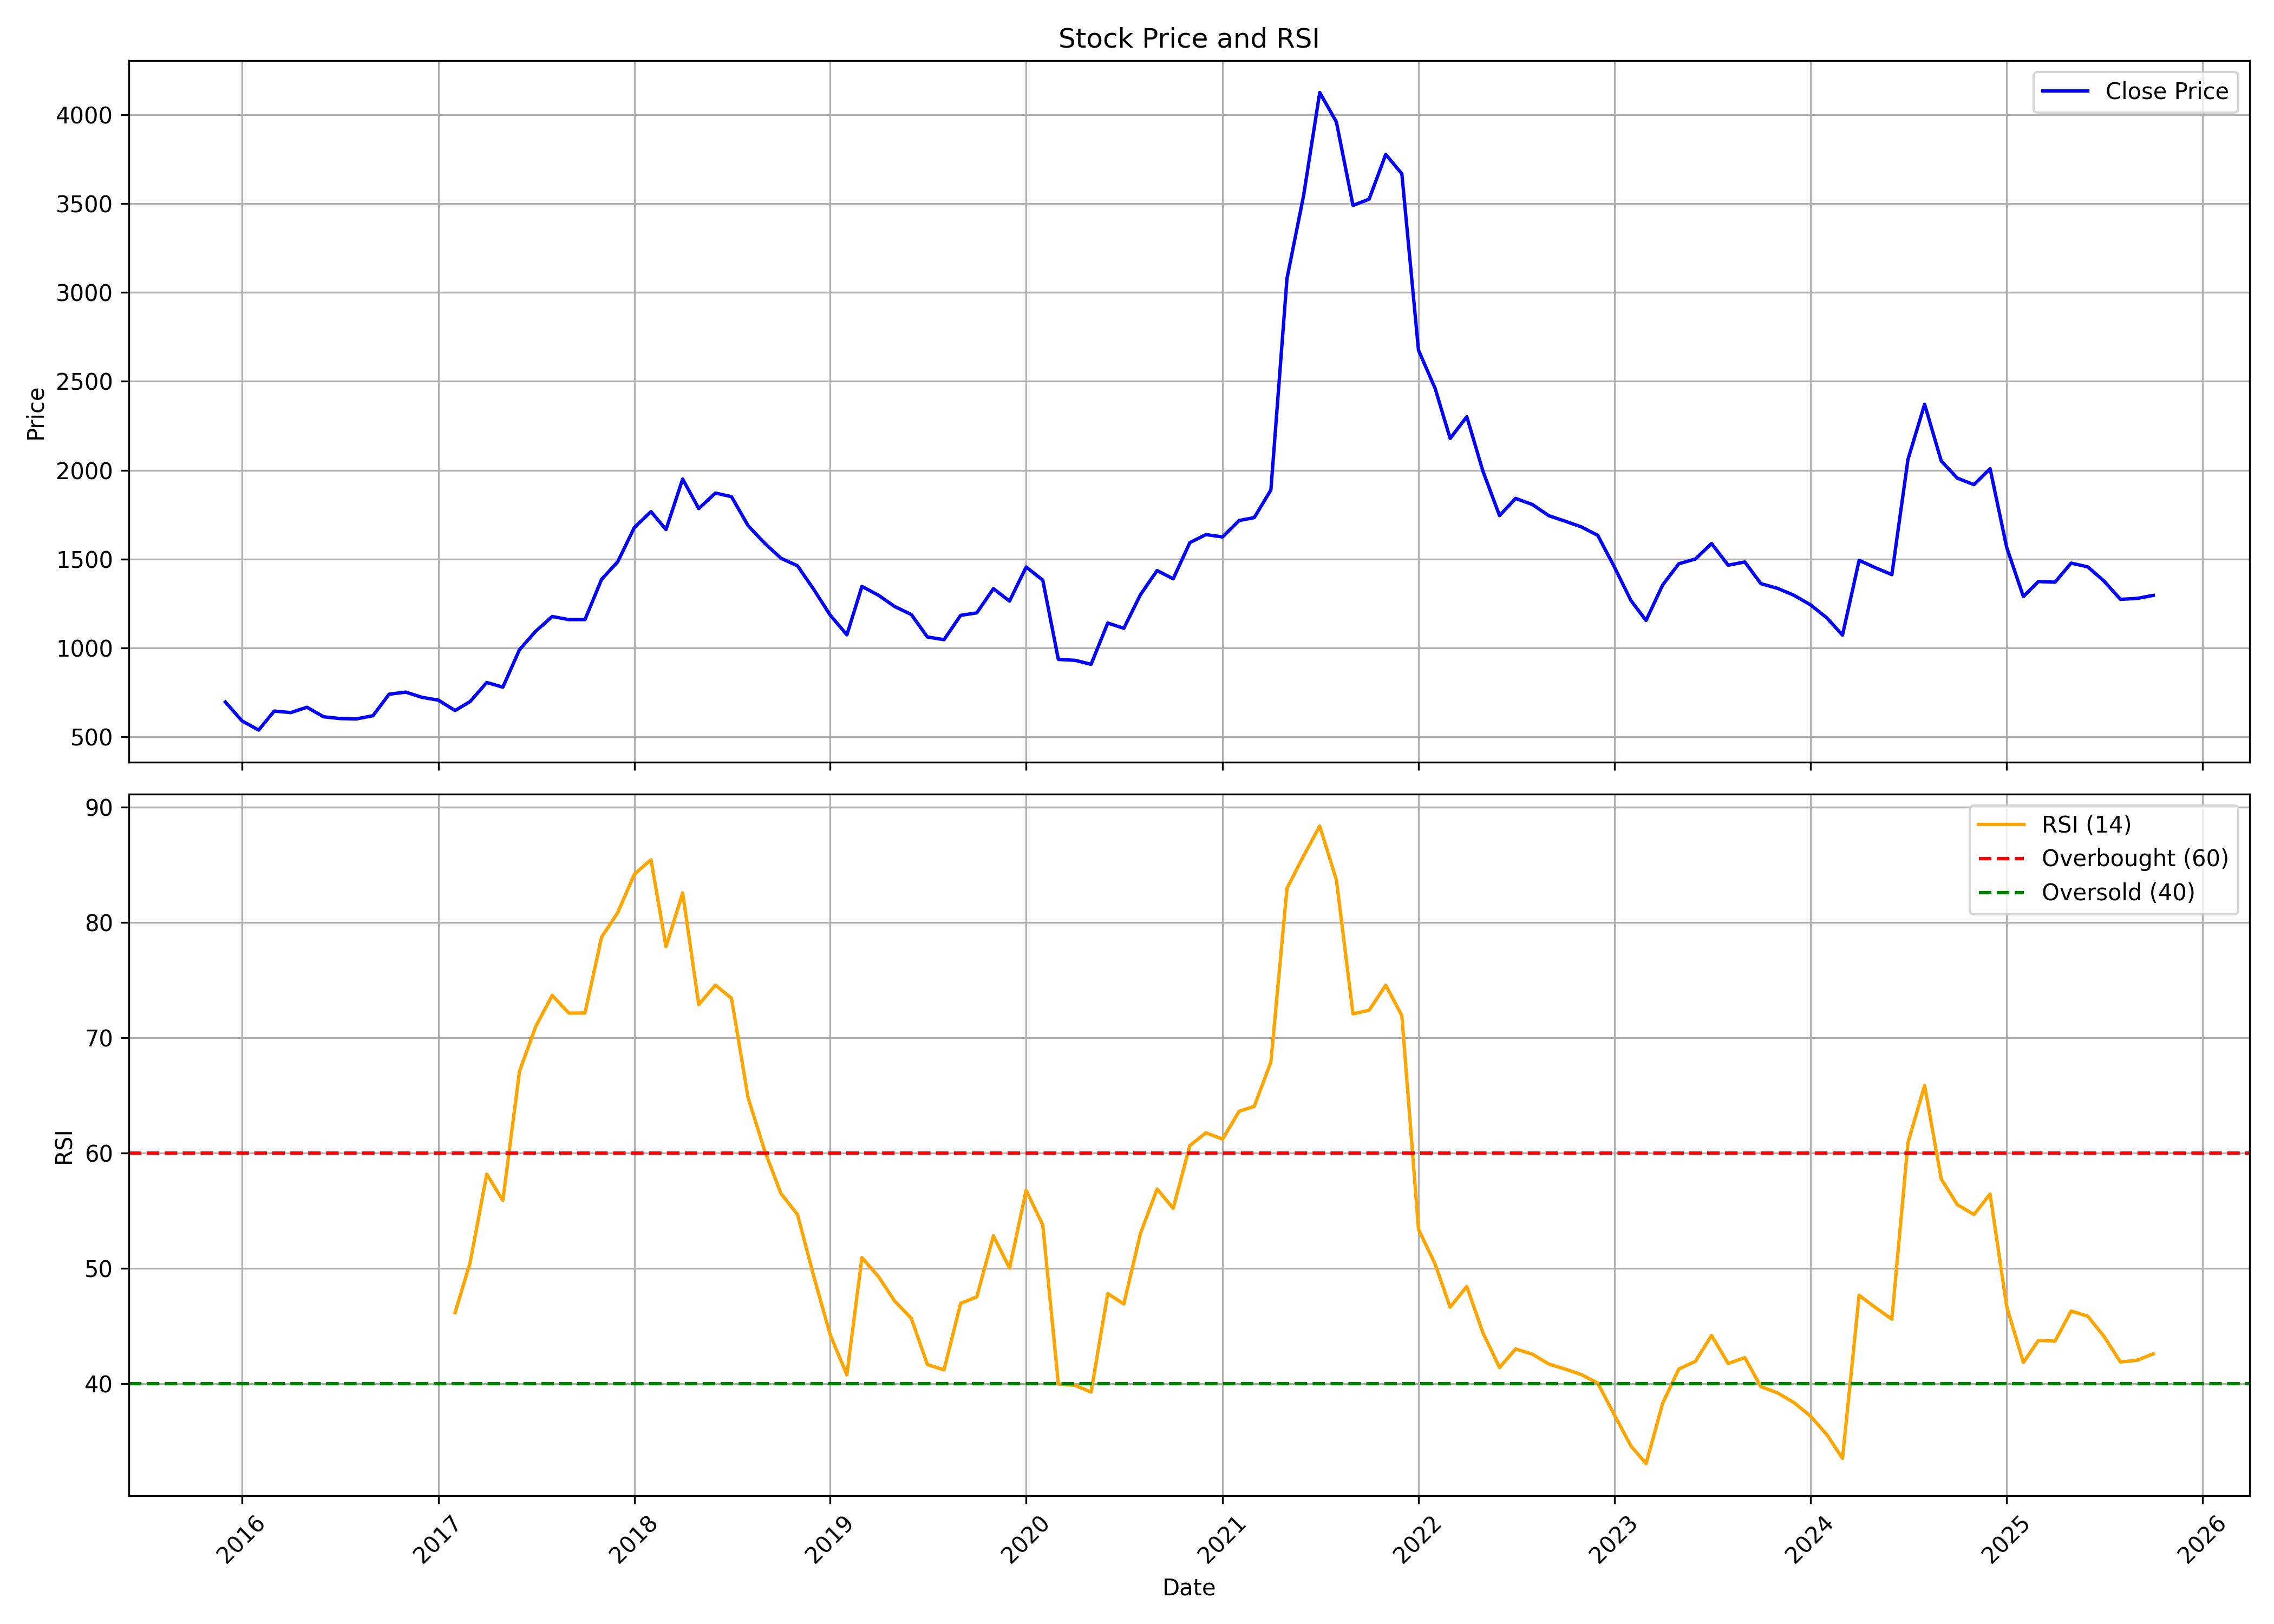

Values plotted in this chart, from the file beside it:
, date, symbol, open, high, low, close, volume, rsi
0, 2015-12-01, LUXIND, 652.3, 809.6, 546.5, 695.3, 1322240, 
1, 2016-01-01, LUXIND, 688, 761.2, 581.6, 589.4, 308480, 
2, 2016-02-01, LUXIND, 589.3, 622.6, 523.3, 537.5, 103140, 
3, 2016-03-01, LUXIND, 543.2, 690, 531.4, 644.5, 704725, 
4, 2016-04-01, LUXIND, 645.6, 708.8, 631.5, 636.1, 159125, 
5, 2016-05-01, LUXIND, 648.6, 689.8, 615.9, 666, 157100, 
6, 2016-06-01, LUXIND, 668.7, 702.7, 586.3, 612.5, 212991, 
7, 2016-07-01, LUXIND, 616, 645.2, 592.7, 602.5, 95672, 
8, 2016-08-01, LUXIND, 606.6, 640.2, 563.1, 600.3, 114940, 
9, 2016-09-01, LUXIND, 602, 680.8, 563.1, 618.5, 751246, 
10, 2016-10-01, LUXIND, 612.3, 757.9, 612.3, 739.3, 506543, 
11, 2016-11-01, LUXIND, 738.8, 817.1, 654, 751.1, 500316, 
12, 2016-12-01, LUXIND, 756.2, 757.2, 694.8, 722, 308396, 
13, 2017-01-01, LUXIND, 738.3, 748.5, 683.1, 705.8, 291843, 
14, 2017-02-01, LUXIND, 712.8, 717.6, 642.5, 647.5, 518925, 46.17
15, 2017-03-01, LUXIND, 650.2, 729.3, 635.7, 698.1, 789100, 50.49
16, 2017-04-01, LUXIND, 699.2, 815.5, 697.7, 805.4, 600588, 58.17
17, 2017-05-01, LUXIND, 805.4, 855.1, 748.1, 779.2, 280817, 55.89
18, 2017-06-01, LUXIND, 782.3, 1094, 770.7, 990.1, 3019588, 67.08
19, 2017-07-01, LUXIND, 987.7, 1207, 987.7, 1093, 1291525, 70.94
20, 2017-08-01, LUXIND, 1105, 1291, 1046, 1177, 705183, 73.66
21, 2017-09-01, LUXIND, 1188, 1222, 1061, 1159, 280286, 72.13
22, 2017-10-01, LUXIND, 1160, 1217, 1116, 1159, 159708, 72.13
23, 2017-11-01, LUXIND, 1160, 1459, 1147, 1386, 1015480, 78.71
24, 2017-12-01, LUXIND, 1390, 1506, 1343, 1484, 923728, 80.83
25, 2018-01-01, LUXIND, 1474, 1713, 1464, 1677, 2067646, 84.16
26, 2018-02-01, LUXIND, 1698, 1811, 1493, 1767, 1298997, 85.42
27, 2018-03-01, LUXIND, 1797, 1889, 1607, 1666, 1390296, 77.88
28, 2018-04-01, LUXIND, 1684, 1997, 1672, 1950, 1328153, 82.55
29, 2018-05-01, LUXIND, 1950, 2050, 1694, 1784, 1746408, 72.87
30, 2018-06-01, LUXIND, 1767, 1904, 1625, 1871, 1627062, 74.55
31, 2018-07-01, LUXIND, 1873, 1919, 1753, 1851, 1492108, 73.41
32, 2018-08-01, LUXIND, 1833, 1973, 1669, 1687, 1352424, 64.78
33, 2018-09-01, LUXIND, 1674, 1899, 1552, 1589, 1142415, 60.18
34, 2018-10-01, LUXIND, 1569, 1606, 1398, 1505, 968338, 56.5
35, 2018-11-01, LUXIND, 1505, 1612, 1435, 1462, 880209, 54.67
36, 2018-12-01, LUXIND, 1458, 1534, 1315, 1330, 1077450, 49.36
37, 2019-01-01, LUXIND, 1357, 1367, 1034, 1184, 1713458, 44.23
38, 2019-02-01, LUXIND, 1176, 1214, 1051, 1073, 952083, 40.78
39, 2019-03-01, LUXIND, 1068, 1371, 1068, 1346, 1390667, 50.94
40, 2019-04-01, LUXIND, 1356, 1397, 1282, 1296, 836212, 49.28
41, 2019-05-01, LUXIND, 1296, 1331, 1063, 1233, 1013709, 47.17
42, 2019-06-01, LUXIND, 1216, 1326, 1176, 1188, 960288, 45.68
43, 2019-07-01, LUXIND, 1188, 1212, 1019, 1061, 1099857, 41.67
44, 2019-08-01, LUXIND, 1060, 1100, 964.4, 1046, 1099940, 41.21
45, 2019-09-01, LUXIND, 1050, 1276, 1028, 1183, 1051335, 46.97
46, 2019-10-01, LUXIND, 1197, 1229, 1114, 1197, 906962, 47.53
47, 2019-11-01, LUXIND, 1193, 1400, 1157, 1333, 1132253, 52.82
48, 2019-12-01, LUXIND, 1333, 1449, 1231, 1263, 2202538, 50.03
49, 2020-01-01, LUXIND, 1264, 1524, 1244, 1455, 1299373, 56.77
50, 2020-02-01, LUXIND, 1446, 1622, 1340, 1381, 1270407, 53.76
51, 2020-03-01, LUXIND, 1395, 1443, 805.7, 935, 1209280, 39.99
52, 2020-04-01, LUXIND, 944.9, 993.5, 882.6, 930.1, 966881, 39.87
53, 2020-05-01, LUXIND, 930.1, 935.1, 831.2, 907.6, 1054908, 39.28
54, 2020-06-01, LUXIND, 912.1, 1186, 892.8, 1140, 1654925, 47.82
55, 2020-07-01, LUXIND, 1144, 1282, 1103, 1110, 1394865, 46.91
56, 2020-08-01, LUXIND, 1116, 1464, 1093, 1299, 1649756, 53.03
57, 2020-09-01, LUXIND, 1306, 1457, 1238, 1435, 2169750, 56.88
58, 2020-10-01, LUXIND, 1447, 1481, 1328, 1389, 1611396, 55.21
59, 2020-11-01, LUXIND, 1388, 1630, 1358, 1592, 1275731, 60.65
... 59 more rows
